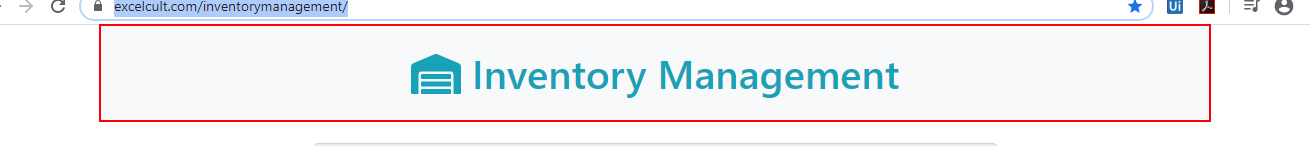
Workflow: Main

Step 1: find the heading

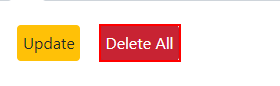
Step 2: click on the button 'btn-delete'

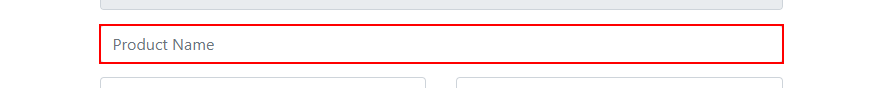
Step 3: type [insertProdName] into the text box 'proname'

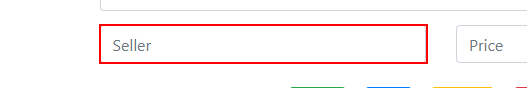
Step 4: type [insertSeller] into the text box 'seller'

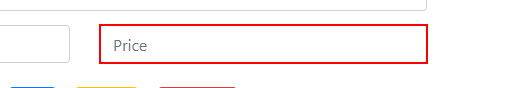
Step 5: type [insertPrice] into the text box 'price'

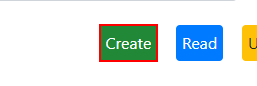
Step 6: click on the button 'btn-create'

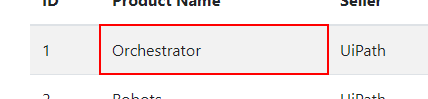
Step 7: get-text from the table cell '{{updateProdName}}' in window 'Inventory Management' (chrome.exe)

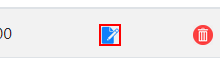
Step 8 [then]: click on the image in window 'Inventory Management' (chrome.exe)

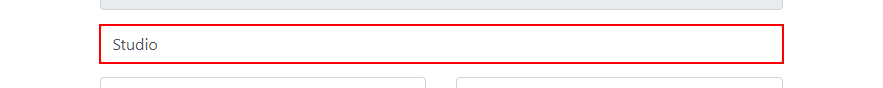
Step 9: type [updateProdName] into the text box 'proname'

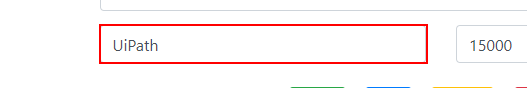
Step 10: type [updateSeller] into the text box 'seller'

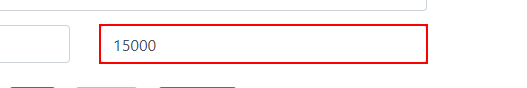
Step 11: type [updatePrice] into the text box 'price'

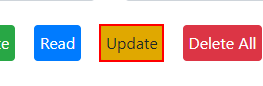
Step 12: click on the button 'btn-update'

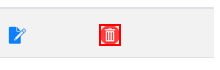
Step 13: click on the image in window 'Inventory Management' (chrome.exe)

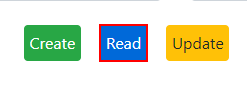
Step 14: click on the button 'btn-read'

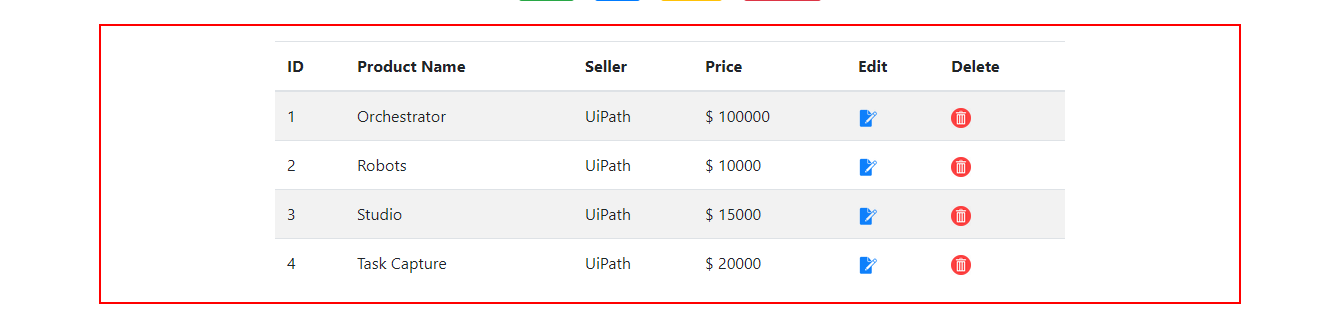
Step 15: screenshot-of of the element
